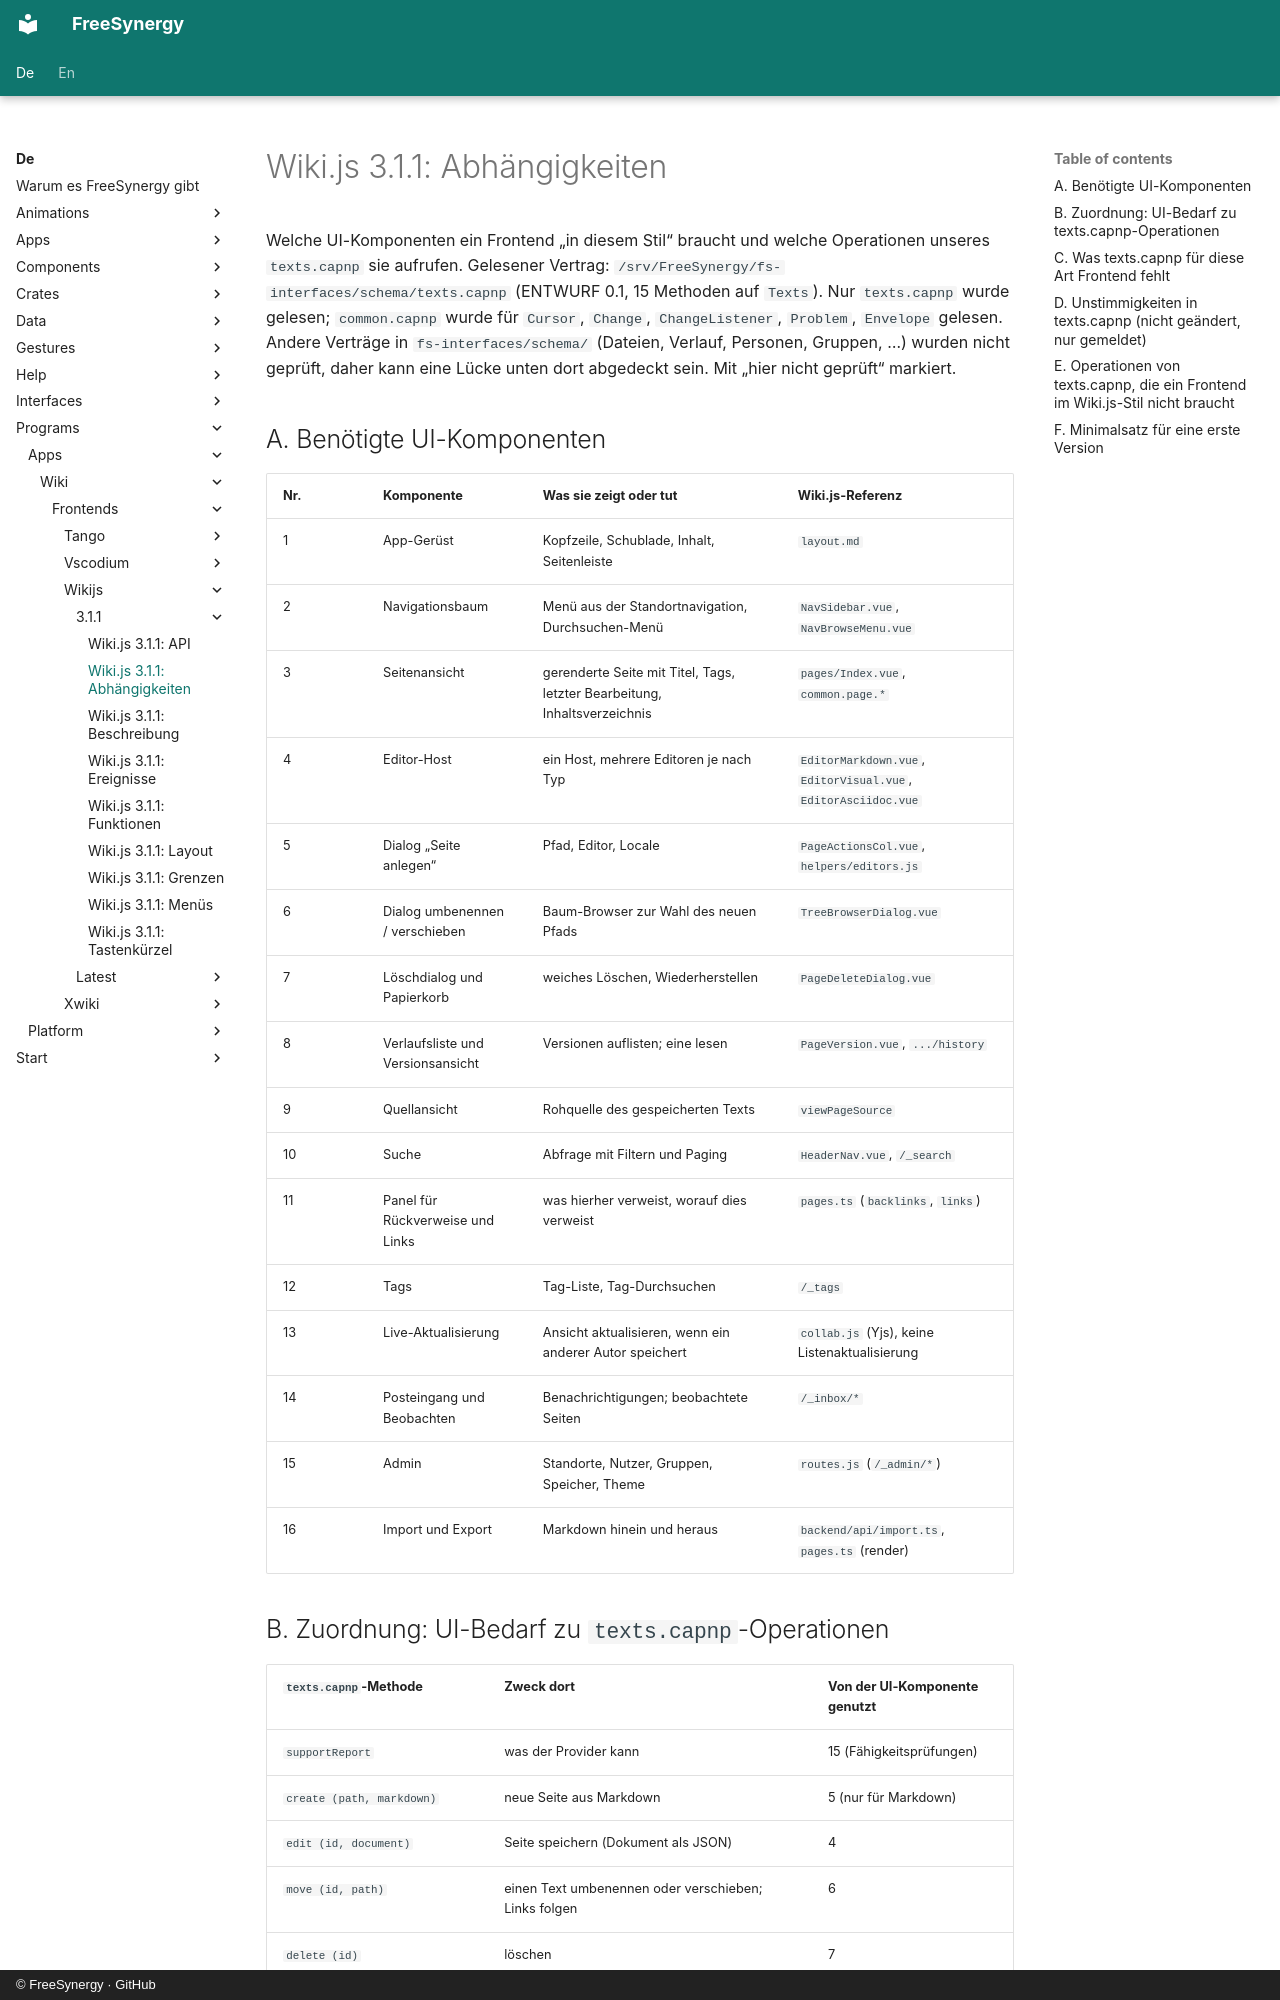

repository: FreeSynergy/fs-documentation · page: de/programs/apps/wiki/frontends/wikijs/3.1.1/dependencies/index.html · generator: mkdocs · copyright: © FreeSynergy · GitHub

# Wiki.js 3.1.1: Abhängigkeiten

Welche UI-Komponenten ein Frontend „in diesem Stil“ braucht und welche Operationen unseres `texts.capnp` sie aufrufen. Gelesener Vertrag: `/srv/FreeSynergy/fs-interfaces/schema/texts.capnp` (ENTWURF 0.1, 15 Methoden auf `Texts`). Nur `texts.capnp` wurde gelesen; `common.capnp` wurde für `Cursor`, `Change`, `ChangeListener`, `Problem`, `Envelope` gelesen. Andere Verträge in `fs-interfaces/schema/` (Dateien, Verlauf, Personen, Gruppen, …) wurden nicht geprüft, daher kann eine Lücke unten dort abgedeckt sein. Mit „hier nicht geprüft“ markiert.

## A. Benötigte UI-Komponenten

| Nr. | Komponente | Was sie zeigt oder tut | Wiki.js-Referenz |
|---|-----------|----------------------|-------------------|
| 1 | App-Gerüst | Kopfzeile, Schublade, Inhalt, Seitenleiste | `layout.md` |
| 2 | Navigationsbaum | Menü aus der Standortnavigation, Durchsuchen-Menü | `NavSidebar.vue`, `NavBrowseMenu.vue` |
| 3 | Seitenansicht | gerenderte Seite mit Titel, Tags, letzter Bearbeitung, Inhaltsverzeichnis | `pages/Index.vue`, `common.page.*` |
| 4 | Editor-Host | ein Host, mehrere Editoren je nach Typ | `EditorMarkdown.vue`, `EditorVisual.vue`, `EditorAsciidoc.vue` |
| 5 | Dialog „Seite anlegen“ | Pfad, Editor, Locale | `PageActionsCol.vue`, `helpers/editors.js` |
| 6 | Dialog umbenennen / verschieben | Baum-Browser zur Wahl des neuen Pfads | `TreeBrowserDialog.vue` |
| 7 | Löschdialog und Papierkorb | weiches Löschen, Wiederherstellen | `PageDeleteDialog.vue` |
| 8 | Verlaufsliste und Versionsansicht | Versionen auflisten; eine lesen | `PageVersion.vue`, `.../history` |
| 9 | Quellansicht | Rohquelle des gespeicherten Texts | `viewPageSource` |
| 10 | Suche | Abfrage mit Filtern und Paging | `HeaderNav.vue`, `/_search` |
| 11 | Panel für Rückverweise und Links | was hierher verweist, worauf dies verweist | `pages.ts` (`backlinks`, `links`) |
| 12 | Tags | Tag-Liste, Tag-Durchsuchen | `/_tags` |
| 13 | Live-Aktualisierung | Ansicht aktualisieren, wenn ein anderer Autor speichert | `collab.js` (Yjs), keine Listenaktualisierung |
| 14 | Posteingang und Beobachten | Benachrichtigungen; beobachtete Seiten | `/_inbox/*` |
| 15 | Admin | Standorte, Nutzer, Gruppen, Speicher, Theme | `routes.js` (`/_admin/*`) |
| 16 | Import und Export | Markdown hinein und heraus | `backend/api/import.ts`, `pages.ts` (render) |
